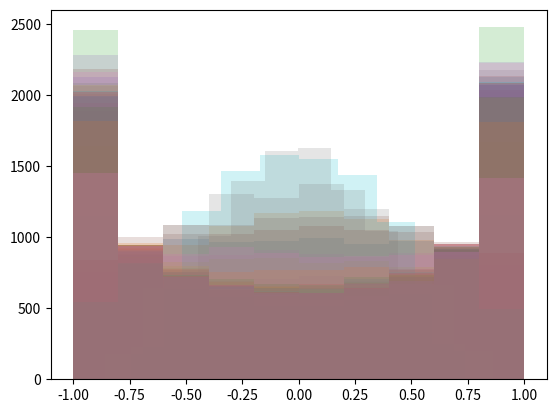

This figure's Python source:
import os.path

import numpy as np
import scipy.spatial
from matplotlib import pyplot as plt

if __name__ == "__main__":


    for rbf_n in [16,32,64,128,256,512,1024]:
        obs_dim = 4

        P = np.random.normal(loc=0, scale=1, size=(rbf_n, obs_dim))
        phi = np.random.uniform(low=-np.pi, high=np.pi, size=(rbf_n,))

        m = 10000
        observations = np.random.uniform(-1, +1, size=(m, obs_dim))
        out = []
        rbfs = []
        for i in range(m):
            out.append((observations[i]))
            rbfs.append(np.sin(P.dot(observations[i])))

        d = scipy.spatial.distance.pdist(out)
        nu = np.average(d)

        rbfs = np.array(rbfs)
        for i in range(4):
            plt.hist(rbfs[:,i], alpha=0.2)
        plt.show()

        print(P)
        print(phi)
        print(nu)

        save_dir = f'rbf_basis/obs_dim_{obs_dim}/n_{rbf_n}'
        if not os.path.exists(save_dir):
            os.makedirs(save_dir)

        np.save(f'{save_dir}/P.npy', P)
        np.save(f'{save_dir}/phi.npy', phi)
        np.save(f'{save_dir}/nu.npy', nu)
